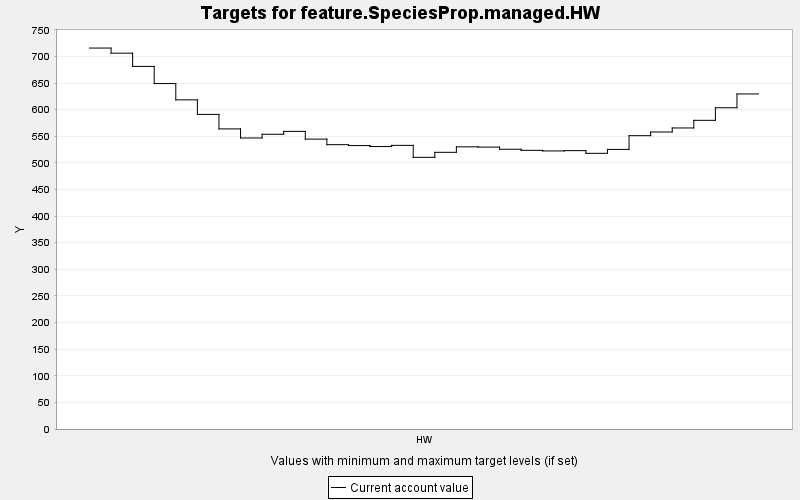

Data behind this chart, as committed beside it:
TARGET, PERIOD, YEAR, PERIODWIDTH, MINIMUM, MAXIMUM, MINWEIGHT, MAXWEIGHT, CURRENT, SUMMARY
feature.SpeciesProp.managed.HW, 0, 0, 10.0, 0.0, 10000, 1.0, 1.0, 715.8, 0.0
feature.SpeciesProp.managed.HW, 1, 10, 10.0, 0.0, 10000, 1.0, 1.0, 706.1, 0.0
feature.SpeciesProp.managed.HW, 2, 20, 10.0, 0.0, 10000, 1.0, 1.0, 681.3, 0.0
feature.SpeciesProp.managed.HW, 3, 30, 10.0, 0.0, 10000, 1.0, 1.0, 649, 0.0
feature.SpeciesProp.managed.HW, 4, 40, 10.0, 0.0, 10000, 1.0, 1.0, 618.4, 0.0
feature.SpeciesProp.managed.HW, 5, 50, 10.0, 0.0, 10000, 1.0, 1.0, 591.1, 0.0
feature.SpeciesProp.managed.HW, 6, 60, 10.0, 0.0, 10000, 1.0, 1.0, 563.9, 0.0
feature.SpeciesProp.managed.HW, 7, 70, 10.0, 0.0, 10000, 1.0, 1.0, 546.8, 0.0
feature.SpeciesProp.managed.HW, 8, 80, 10.0, 0.0, 10000, 1.0, 1.0, 553.8, 0.0
feature.SpeciesProp.managed.HW, 9, 90, 10.0, 0.0, 10000, 1.0, 1.0, 559.2, 0.0
feature.SpeciesProp.managed.HW, 10, 100, 10.0, 0.0, 10000, 1.0, 1.0, 544.7, 0.0
feature.SpeciesProp.managed.HW, 11, 110, 10.0, 0.0, 10000, 1.0, 1.0, 534.2, 0.0
feature.SpeciesProp.managed.HW, 12, 120, 10.0, 0.0, 10000, 1.0, 1.0, 532.5, 0.0
feature.SpeciesProp.managed.HW, 13, 130, 10.0, 0.0, 10000, 1.0, 1.0, 530.7, 0.0
feature.SpeciesProp.managed.HW, 14, 140, 10.0, 0.0, 10000, 1.0, 1.0, 532.9, 0.0
feature.SpeciesProp.managed.HW, 15, 150, 10.0, 0.0, 10000, 1.0, 1.0, 510.4, 0.0
feature.SpeciesProp.managed.HW, 16, 160, 10.0, 0.0, 10000, 1.0, 1.0, 519.8, 0.0
feature.SpeciesProp.managed.HW, 17, 170, 10.0, 0.0, 10000, 1.0, 1.0, 530.2, 0.0
feature.SpeciesProp.managed.HW, 18, 180, 10.0, 0.0, 10000, 1.0, 1.0, 529.7, 0.0
feature.SpeciesProp.managed.HW, 19, 190, 10.0, 0.0, 10000, 1.0, 1.0, 525.6, 0.0
feature.SpeciesProp.managed.HW, 20, 200, 10.0, 0.0, 10000, 1.0, 1.0, 523.6, 0.0
feature.SpeciesProp.managed.HW, 21, 210, 10.0, 0.0, 10000, 1.0, 1.0, 522.4, 0.0
feature.SpeciesProp.managed.HW, 22, 220, 10.0, 0.0, 10000, 1.0, 1.0, 523, 0.0
feature.SpeciesProp.managed.HW, 23, 230, 10.0, 0.0, 10000, 1.0, 1.0, 517.9, 0.0
feature.SpeciesProp.managed.HW, 24, 240, 10.0, 0.0, 10000, 1.0, 1.0, 525.3, 0.0
feature.SpeciesProp.managed.HW, 25, 250, 10.0, 0.0, 10000, 1.0, 1.0, 551.1, 0.0
feature.SpeciesProp.managed.HW, 26, 260, 10.0, 0.0, 10000, 1.0, 1.0, 558, 0.0
feature.SpeciesProp.managed.HW, 27, 270, 10.0, 0.0, 10000, 1.0, 1.0, 565.6, 0.0
feature.SpeciesProp.managed.HW, 28, 280, 10.0, 0.0, 10000, 1.0, 1.0, 579.9, 0.0
feature.SpeciesProp.managed.HW, 29, 290, 10.0, 0.0, 10000, 1.0, 1.0, 603.6, 0.0
feature.SpeciesProp.managed.HW, 30, 300, 10.0, 0.0, 10000, 1.0, 1.0, 629.5, 0.0
